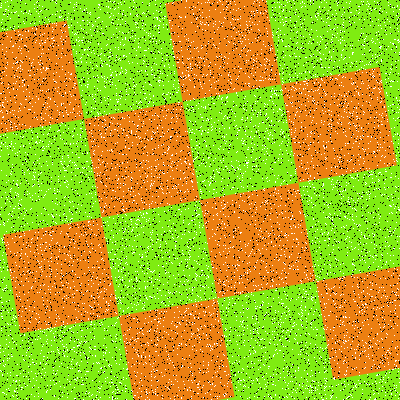

Data behind this chart, as committed beside it:
Type, X, Y
Salt, 84, 9
Salt, 332, 41
Salt, 138, 116
Salt, 58, 316
Salt, 196, 157
Salt, 6, 175
Salt, 186, 358
Salt, 353, 168
Salt, 361, 280
Salt, 372, 38
Salt, 337, 66
Salt, 141, 102
Salt, 97, 187
Salt, 16, 381
Salt, 224, 207
Salt, 108, 57
Salt, 380, 137
Salt, 328, 315
Salt, 240, 127
Salt, 337, 166
Salt, 76, 363
Salt, 226, 257
Salt, 198, 329
Salt, 131, 172
Salt, 12, 164
Salt, 356, 61
Salt, 134, 124
Salt, 333, 292
Salt, 135, 94
Salt, 171, 163
Salt, 300, 180
Salt, 141, 328
Salt, 357, 284
Salt, 244, 165
Salt, 296, 193
Salt, 106, 301
Salt, 175, 258
Salt, 145, 114
Salt, 349, 323
Salt, 85, 393
Salt, 120, 44
Salt, 157, 128
Salt, 182, 56
Salt, 373, 77
Salt, 61, 161
Salt, 210, 315
Salt, 266, 312
Salt, 39, 267
Salt, 323, 146
Salt, 182, 234
Salt, 117, 164
Salt, 105, 353
Salt, 364, 174
Salt, 364, 237
Salt, 195, 224
Salt, 24, 174
Salt, 333, 300
Salt, 398, 60
Salt, 397, 5
Salt, 173, 254
... 15,940 more rows
